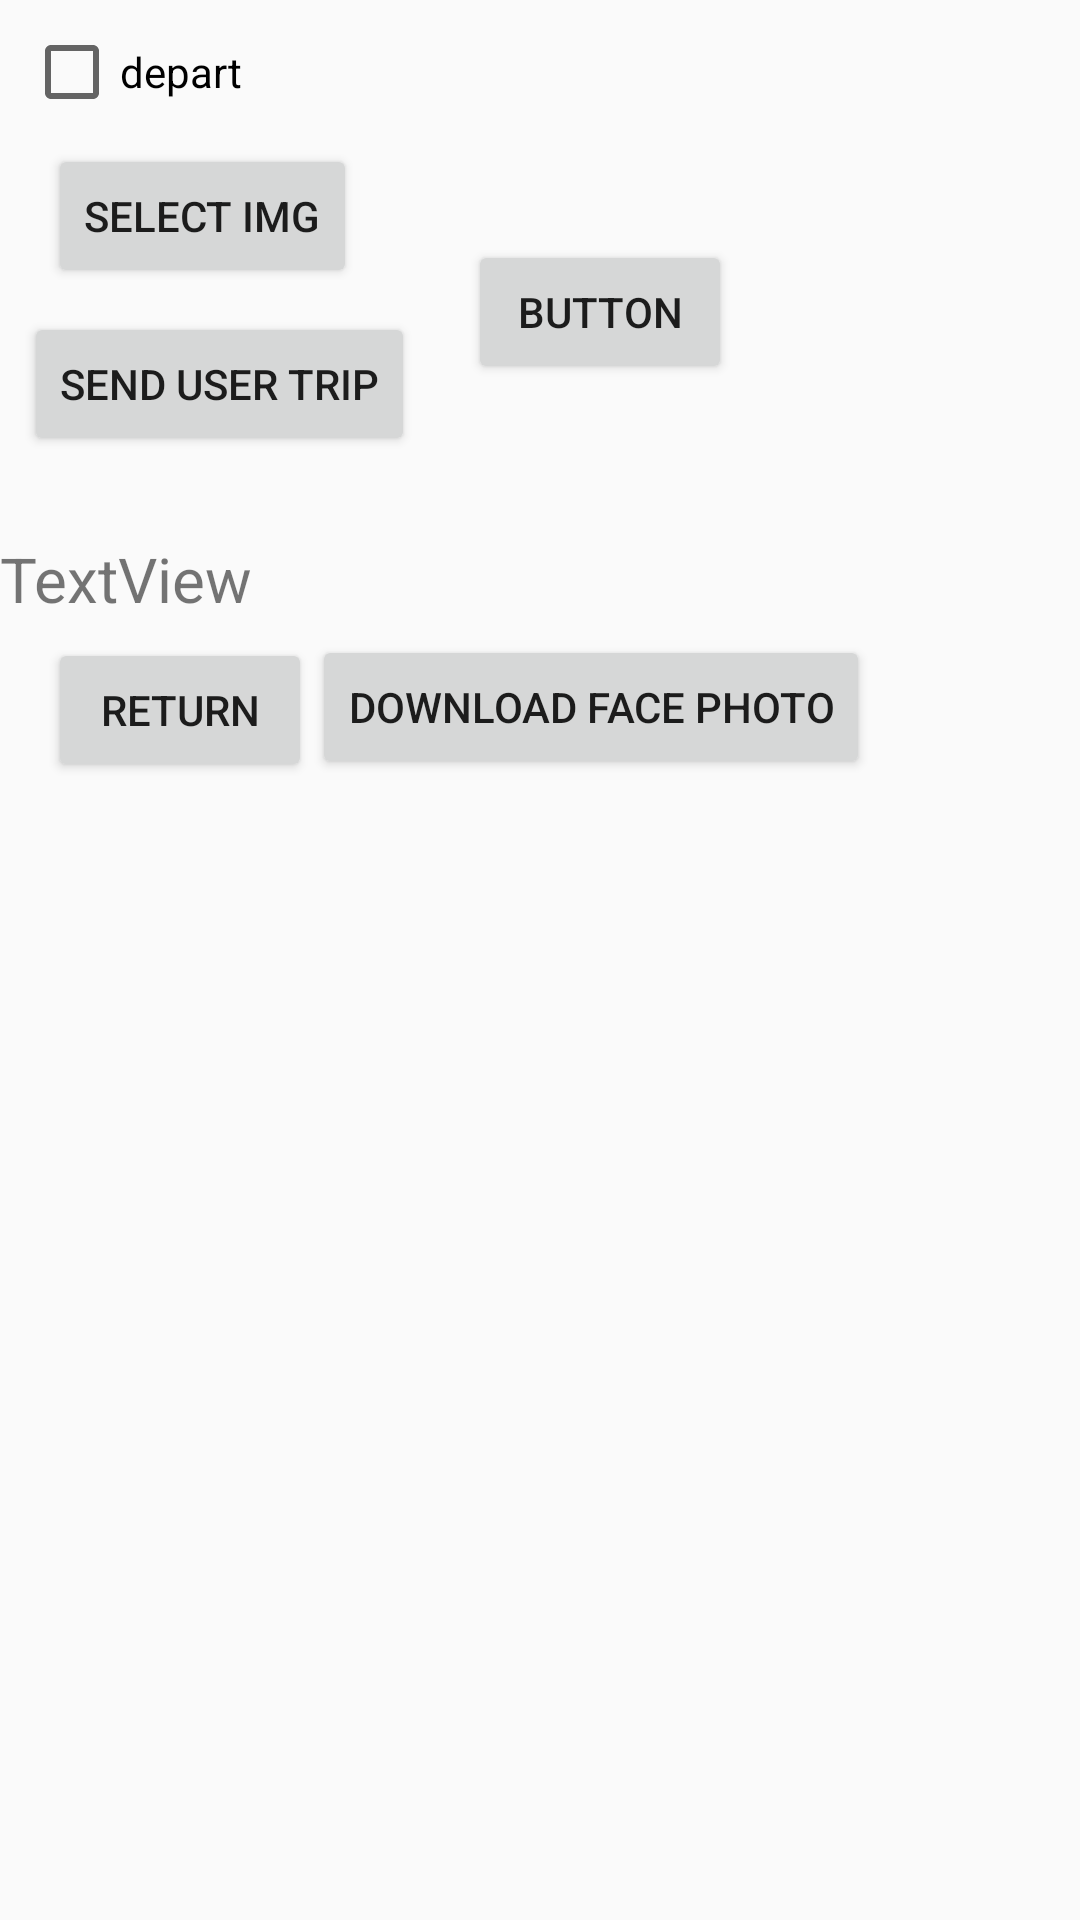

Produce the Android XML layout that renders to this screen, including the resource entries it uses.
<!-- AndroidManifest.xml: application theme Theme.AppCompat.Light.NoActionBar -->
<!-- res/layout/activity_m3.xml -->
<?xml version="1.0" encoding="utf-8"?>
<androidx.constraintlayout.widget.ConstraintLayout xmlns:android="http://schemas.android.com/apk/res/android"
    xmlns:app="http://schemas.android.com/apk/res-auto"
    xmlns:tools="http://schemas.android.com/tools"
    android:layout_width="match_parent"
    android:layout_height="match_parent"
    tools:context=".M3">

    <CheckBox
        android:id="@+id/checkBox"
        android:layout_width="wrap_content"
        android:layout_height="wrap_content"
        android:layout_marginStart="8dp"
        android:layout_marginTop="8dp"
        android:text="depart"
        app:layout_constraintStart_toStartOf="parent"
        app:layout_constraintTop_toTopOf="parent" />

    <ImageView
        android:id="@+id/iv_face"
        android:layout_width="100dp"
        android:layout_height="100dp"
        android:layout_marginTop="8dp"
        android:layout_marginEnd="8dp"
        app:layout_constraintEnd_toEndOf="parent"
        app:layout_constraintTop_toTopOf="parent"
        app:srcCompat="@drawable/ic_account_box_black_24dp"
        tools:srcCompat="@drawable/ic_account_box_black_24dp" />

    <Button
        android:id="@+id/button28"
        android:layout_width="wrap_content"
        android:layout_height="wrap_content"
        android:layout_marginTop="40dp"
        android:layout_marginEnd="8dp"
        android:onClick="onUploadBitmp"
        android:text="Button"
        app:layout_constraintEnd_toStartOf="@+id/iv_face"
        app:layout_constraintTop_toBottomOf="@+id/checkBox" />

    <Button
        android:id="@+id/button29"
        android:layout_width="wrap_content"
        android:layout_height="wrap_content"
        android:layout_marginStart="16dp"
        android:layout_marginTop="8dp"
        android:onClick="onSelectImg"
        android:text="select img"
        app:layout_constraintStart_toStartOf="parent"
        app:layout_constraintTop_toBottomOf="@+id/checkBox" />

    <Button
        android:id="@+id/button30"
        android:layout_width="wrap_content"
        android:layout_height="wrap_content"
        android:layout_marginStart="8dp"
        android:layout_marginTop="8dp"
        android:onClick="onSendUserTrip"
        android:text="send user trip"
        app:layout_constraintStart_toStartOf="parent"
        app:layout_constraintTop_toBottomOf="@+id/button29" />

    <TextView
        android:id="@+id/textView"
        android:layout_width="wrap_content"
        android:layout_height="wrap_content"
        android:layout_marginTop="27dp"
        android:text="TextView"
        android:textSize="10pt"
        app:layout_constraintStart_toStartOf="parent"
        app:layout_constraintTop_toBottomOf="@+id/button30" />

    <Button
        android:id="@+id/button31"
        android:layout_width="wrap_content"
        android:layout_height="wrap_content"
        android:layout_marginStart="16dp"
        android:layout_marginTop="6dp"
        android:onClick="onTvReturn"
        android:text="return"
        app:layout_constraintStart_toStartOf="parent"
        app:layout_constraintTop_toBottomOf="@+id/textView" />

    <Button
        android:id="@+id/button32"
        android:layout_width="wrap_content"
        android:layout_height="wrap_content"
        android:layout_marginTop="5dp"
        android:onClick="onDownloadFacePhoto"
        android:text="download face photo"
        app:layout_constraintStart_toEndOf="@+id/button31"
        app:layout_constraintTop_toBottomOf="@+id/textView" />
</androidx.constraintlayout.widget.ConstraintLayout>
<!-- resources referenced by this layout -->
<resources>

</resources>
